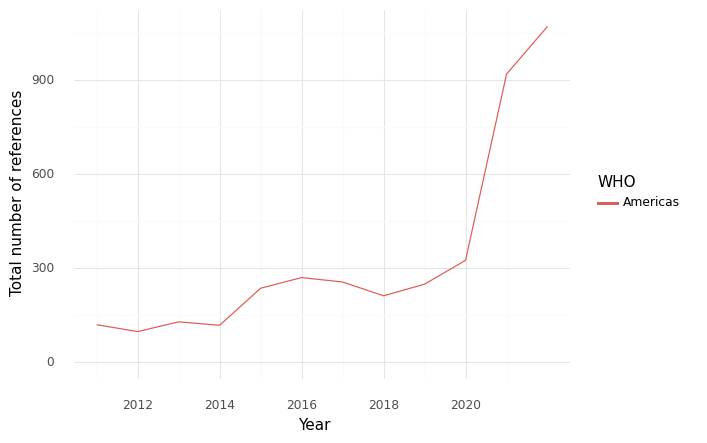

Source data for this figure (header and first rows):
, WHO, Year, intersection, climate, health, sum
0, Americas, 2011, 120.0, 1323, 2968, 4411
1, Americas, 2012, 98.0, 1440, 3042, 4580
2, Americas, 2013, 129.0, 1318, 3871, 5318
3, Americas, 2014, 118.0, 1576, 5633, 7327
4, Americas, 2015, 236.0, 1923, 6999, 9158
5, Americas, 2016, 270.0, 2049, 6559, 8878
6, Americas, 2017, 256.0, 2032, 6095, 8383
7, Americas, 2018, 212.0, 1915, 5623, 7750
8, Americas, 2019, 249.0, 2482, 4916, 7647
9, Americas, 2020, 325.0, 3242, 5809, 9376
10, Americas, 2021, 918.0, 5845, 13351, 20114
11, Americas, 2022, 1070, 8869, 11653, 21592
